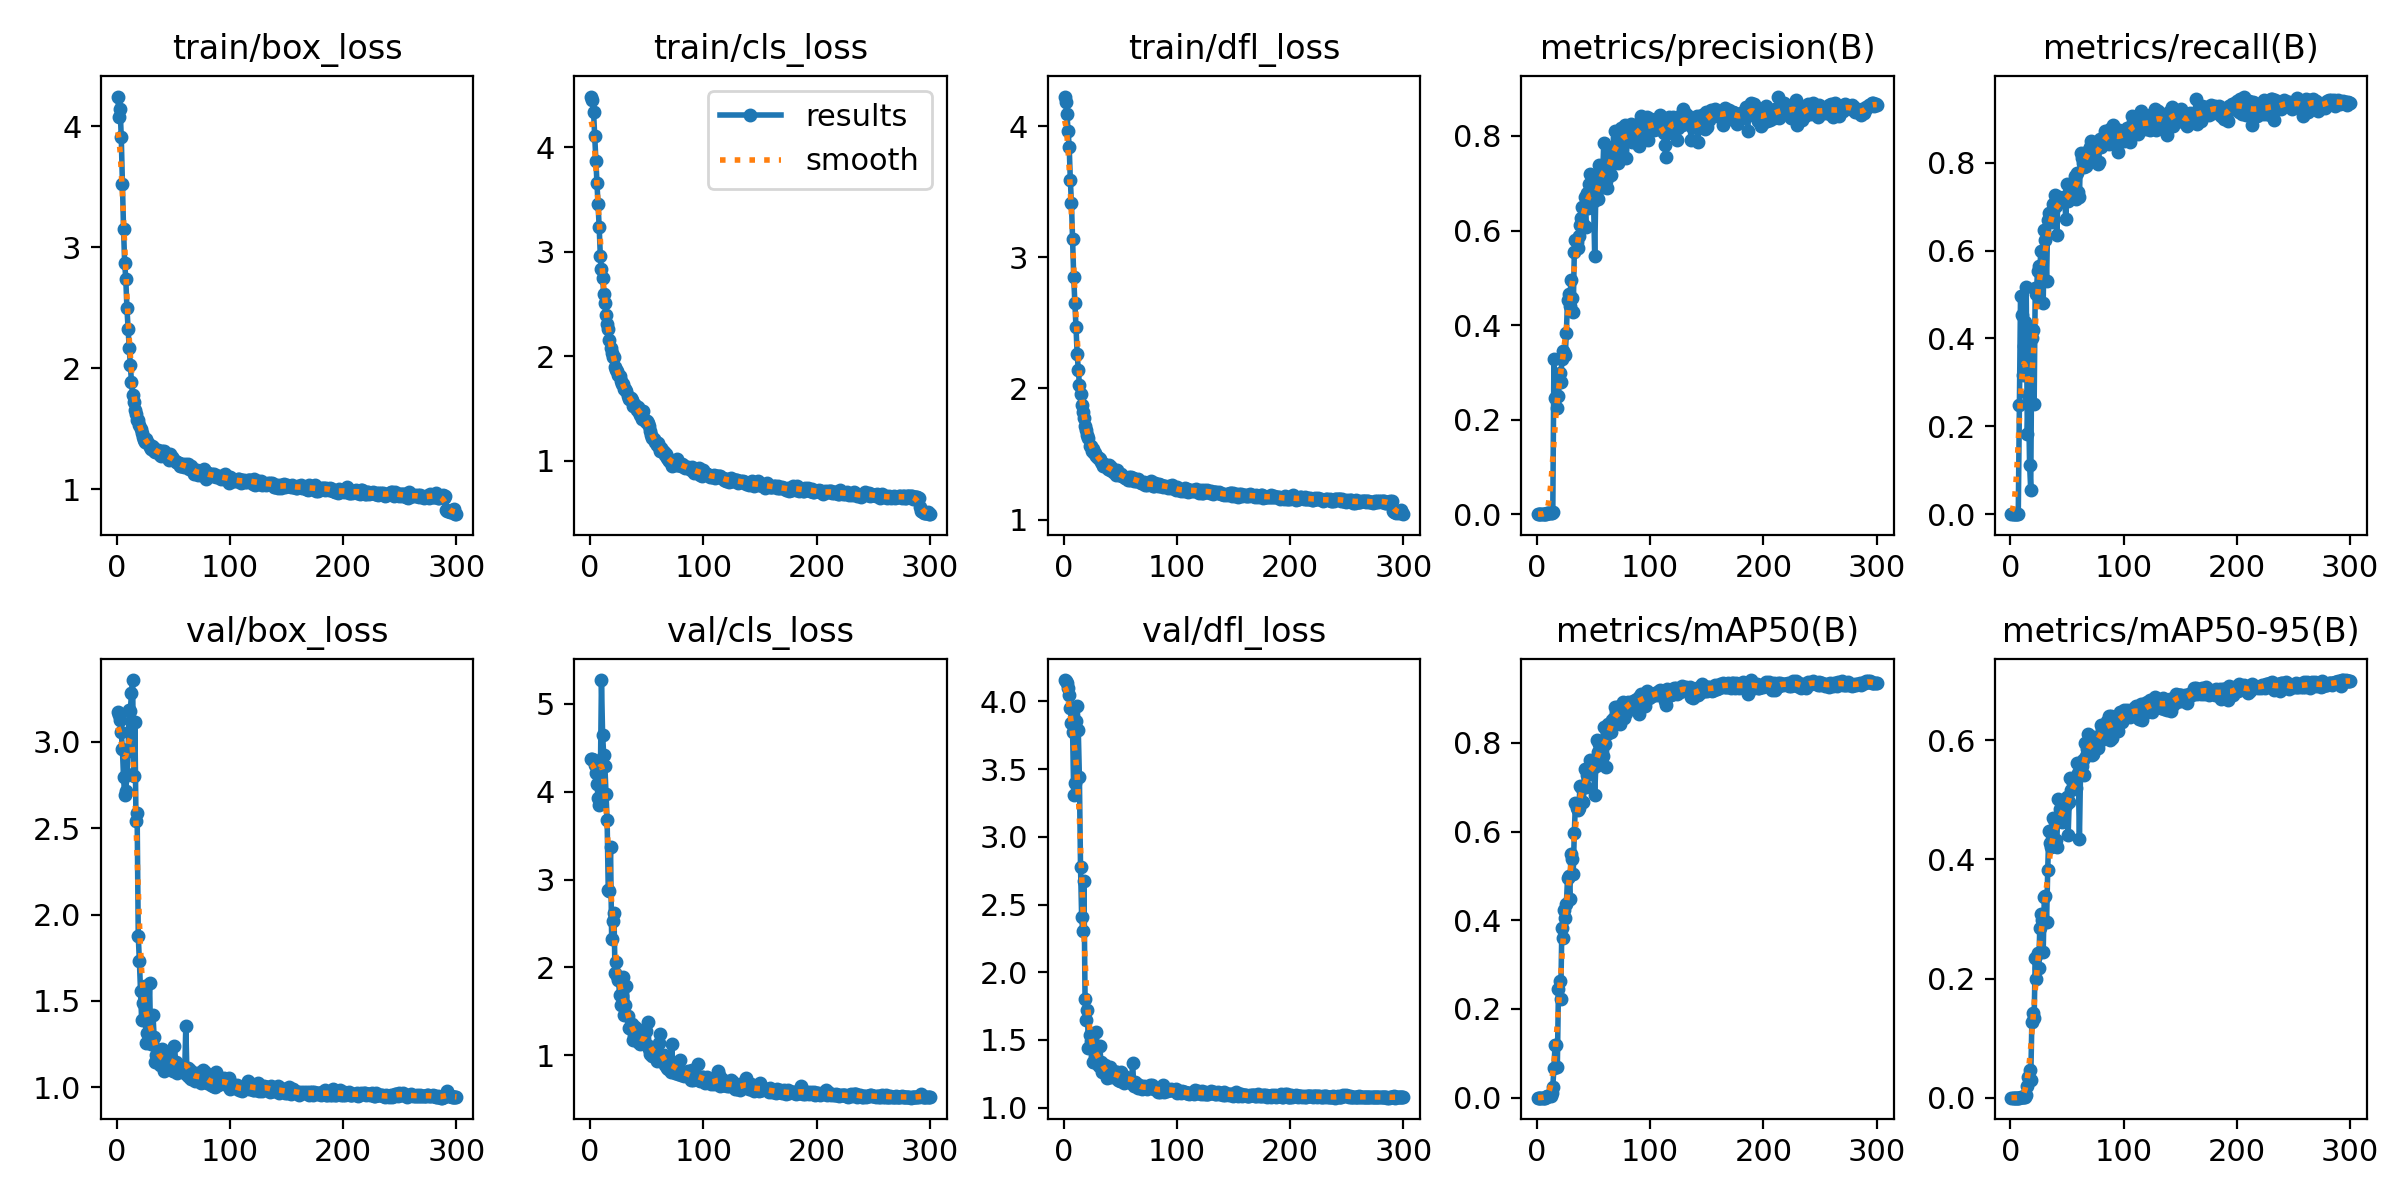

The file beside this chart, header and first rows:
epoch, train/box_loss, train/cls_loss, train/dfl_loss, metrics/precision(B), metrics/recall(B), metrics/mAP50(B), metrics/mAP50-95(B), val/box_loss, val/cls_loss, val/dfl_loss, lr/pg0, lr/pg1, lr/pg2
1, 4.247, 4.483, 4.226, 0, 0, 0, 0, 3.17, 4.378, 4.158, 5.712e-05, 5.712e-05, 5.712e-05
2, 4.08, 4.447, 4.183, 0, 0, 0, 0, 3.152, 4.375, 4.153, 0.000121, 0.000121, 0.000121
3, 4.14, 4.339, 4.09, 0, 0, 0, 0, 3.123, 4.356, 4.137, 0.0001844, 0.0001844, 0.0001844
4, 3.909, 4.109, 3.967, 0, 0, 0, 0, 3.054, 4.308, 4.102, 0.0002474, 0.0002474, 0.0002474
5, 3.524, 3.864, 3.842, 0, 0, 0, 0, 2.956, 4.209, 4.047, 0.00031, 0.00031, 0.00031
6, 3.154, 3.66, 3.587, 0, 0, 0, 0, 2.793, 4.088, 3.955, 0.0003722, 0.0003722, 0.0003722
7, 2.869, 3.454, 3.411, 0, 0, 0, 0, 2.689, 3.934, 3.838, 0.0004339, 0.0004339, 0.0004339
8, 2.739, 3.233, 3.137, 0.00112, 0.2489, 0.00105, 0.00021, 2.712, 3.849, 3.777, 0.0004952, 0.0004952, 0.0004952
9, 2.496, 2.956, 2.848, 0.0034, 0.4974, 0.00397, 0.00091, 2.813, 4.136, 3.31, 0.0005561, 0.0005561, 0.0005561
10, 2.324, 2.833, 2.648, 0.0026, 0.454, 0.00361, 0.00073, 2.944, 5.272, 3.398, 0.0006166, 0.0006166, 0.0006166
11, 2.169, 2.746, 2.469, 0.00226, 0.3159, 0.00302, 0.00051, 3.183, 4.645, 3.859, 0.0006766, 0.0006766, 0.0006766
12, 2.03, 2.598, 2.266, 0.00324, 0.3837, 0.00453, 0.00079, 3.177, 4.417, 3.965, 0.0006881, 0.0006881, 0.0006881
13, 1.886, 2.512, 2.142, 0.00351, 0.4369, 0.01096, 0.00179, 3.28, 4.292, 3.79, 0.0006857, 0.0006857, 0.0006857
14, 1.778, 2.396, 2.03, 0.00496, 0.516, 0.02499, 0.0044, 3.356, 3.975, 3.441, 0.0006834, 0.0006834, 0.0006834
15, 1.722, 2.309, 1.956, 0.328, 0.1836, 0.0664, 0.01964, 2.801, 3.673, 2.779, 0.000681, 0.000681, 0.000681
16, 1.654, 2.262, 1.877, 0.246, 0.2715, 0.1192, 0.03512, 3.112, 2.876, 2.406, 0.0006787, 0.0006787, 0.0006787
17, 1.624, 2.159, 1.819, 0.2469, 0.1123, 0.1183, 0.04629, 2.542, 2.875, 2.302, 0.0006763, 0.0006763, 0.0006763
18, 1.573, 2.081, 1.772, 0.2246, 0.0561, 0.06938, 0.03027, 2.586, 3.372, 2.673, 0.0006739, 0.0006739, 0.0006739
19, 1.57, 2.03, 1.712, 0.251, 0.4017, 0.2457, 0.1264, 1.875, 2.328, 1.802, 0.0006716, 0.0006716, 0.0006716
20, 1.533, 1.99, 1.686, 0.2995, 0.4201, 0.2634, 0.1415, 1.731, 2.533, 1.648, 0.0006692, 0.0006692, 0.0006692
21, 1.499, 1.995, 1.646, 0.2792, 0.2499, 0.2222, 0.1339, 1.56, 2.617, 1.721, 0.0006669, 0.0006669, 0.0006669
22, 1.46, 1.895, 1.623, 0.3282, 0.5146, 0.3832, 0.2339, 1.39, 1.931, 1.437, 0.0006645, 0.0006645, 0.0006645
23, 1.429, 1.866, 1.563, 0.3447, 0.5009, 0.3596, 0.1994, 1.49, 2.063, 1.537, 0.0006622, 0.0006622, 0.0006622
24, 1.409, 1.855, 1.565, 0.3406, 0.5531, 0.4229, 0.2424, 1.492, 1.9, 1.493, 0.0006598, 0.0006598, 0.0006598
25, 1.393, 1.825, 1.526, 0.3376, 0.5644, 0.4049, 0.217, 1.584, 1.86, 1.53, 0.0006574, 0.0006574, 0.0006574
26, 1.411, 1.814, 1.536, 0.3838, 0.5577, 0.4366, 0.2843, 1.258, 1.689, 1.339, 0.0006551, 0.0006551, 0.0006551
27, 1.379, 1.764, 1.509, 0.4536, 0.6, 0.4945, 0.3088, 1.313, 1.565, 1.336, 0.0006527, 0.0006527, 0.0006527
28, 1.378, 1.734, 1.506, 0.4654, 0.5309, 0.499, 0.2984, 1.373, 1.67, 1.383, 0.0006504, 0.0006504, 0.0006504
29, 1.352, 1.733, 1.488, 0.4406, 0.4795, 0.4471, 0.2444, 1.606, 1.892, 1.557, 0.000648, 0.000648, 0.000648
30, 1.331, 1.689, 1.471, 0.4957, 0.6476, 0.5489, 0.3377, 1.254, 1.451, 1.326, 0.0006457, 0.0006457, 0.0006457
31, 1.355, 1.685, 1.472, 0.457, 0.623, 0.5387, 0.3392, 1.261, 1.571, 1.307, 0.0006433, 0.0006433, 0.0006433
32, 1.35, 1.672, 1.462, 0.4267, 0.5301, 0.5037, 0.2955, 1.421, 1.784, 1.457, 0.000641, 0.000641, 0.000641
33, 1.319, 1.617, 1.442, 0.5542, 0.6698, 0.5974, 0.3815, 1.292, 1.446, 1.334, 0.0006386, 0.0006386, 0.0006386
34, 1.31, 1.588, 1.433, 0.5791, 0.6848, 0.6648, 0.4481, 1.145, 1.305, 1.261, 0.0006362, 0.0006362, 0.0006362
35, 1.312, 1.587, 1.412, 0.5747, 0.6696, 0.6533, 0.4282, 1.189, 1.307, 1.27, 0.0006339, 0.0006339, 0.0006339
36, 1.325, 1.6, 1.422, 0.5625, 0.678, 0.6479, 0.4201, 1.2, 1.344, 1.309, 0.0006315, 0.0006315, 0.0006315
37, 1.307, 1.585, 1.407, 0.5886, 0.6652, 0.6521, 0.422, 1.217, 1.352, 1.312, 0.0006292, 0.0006292, 0.0006292
38, 1.283, 1.529, 1.4, 0.6112, 0.7062, 0.7016, 0.4697, 1.129, 1.175, 1.22, 0.0006268, 0.0006268, 0.0006268
39, 1.274, 1.542, 1.383, 0.6274, 0.7257, 0.7011, 0.4629, 1.136, 1.23, 1.226, 0.0006245, 0.0006245, 0.0006245
40, 1.316, 1.532, 1.413, 0.6505, 0.7008, 0.6985, 0.4329, 1.225, 1.32, 1.271, 0.0006221, 0.0006221, 0.0006221
41, 1.293, 1.483, 1.381, 0.6128, 0.6355, 0.6658, 0.421, 1.207, 1.297, 1.303, 0.0006197, 0.0006197, 0.0006197
42, 1.312, 1.512, 1.401, 0.6713, 0.7189, 0.7412, 0.5016, 1.097, 1.144, 1.228, 0.0006174, 0.0006174, 0.0006174
43, 1.273, 1.471, 1.378, 0.6084, 0.7217, 0.7007, 0.469, 1.144, 1.21, 1.233, 0.000615, 0.000615, 0.000615
44, 1.269, 1.442, 1.364, 0.6787, 0.7202, 0.727, 0.4846, 1.135, 1.132, 1.236, 0.0006127, 0.0006127, 0.0006127
45, 1.271, 1.454, 1.363, 0.6483, 0.7139, 0.7322, 0.4653, 1.205, 1.173, 1.266, 0.0006103, 0.0006103, 0.0006103
46, 1.244, 1.402, 1.342, 0.6987, 0.7136, 0.7366, 0.4632, 1.191, 1.19, 1.261, 0.000608, 0.000608, 0.000608
47, 1.289, 1.475, 1.382, 0.7193, 0.7223, 0.7604, 0.4995, 1.177, 1.184, 1.263, 0.0006056, 0.0006056, 0.0006056
48, 1.252, 1.397, 1.358, 0.6845, 0.7154, 0.7395, 0.4969, 1.105, 1.137, 1.201, 0.0006033, 0.0006033, 0.0006033
49, 1.264, 1.371, 1.344, 0.7148, 0.6716, 0.7402, 0.4906, 1.159, 1.28, 1.258, 0.0006009, 0.0006009, 0.0006009
50, 1.252, 1.381, 1.337, 0.6614, 0.7508, 0.7514, 0.505, 1.095, 1.115, 1.199, 0.0005985, 0.0005985, 0.0005985
51, 1.241, 1.36, 1.345, 0.5461, 0.7131, 0.6827, 0.4402, 1.239, 1.373, 1.264, 0.0005962, 0.0005962, 0.0005962
52, 1.22, 1.33, 1.33, 0.684, 0.7328, 0.7476, 0.4959, 1.147, 1.073, 1.217, 0.0005938, 0.0005938, 0.0005938
53, 1.224, 1.281, 1.321, 0.7176, 0.7365, 0.8052, 0.5373, 1.083, 1.018, 1.184, 0.0005915, 0.0005915, 0.0005915
54, 1.215, 1.245, 1.32, 0.6666, 0.7198, 0.7791, 0.5169, 1.126, 1.089, 1.215, 0.0005891, 0.0005891, 0.0005891
55, 1.212, 1.217, 1.321, 0.7394, 0.7445, 0.7978, 0.5286, 1.13, 0.9909, 1.224, 0.0005868, 0.0005868, 0.0005868
56, 1.194, 1.213, 1.315, 0.69, 0.7327, 0.7838, 0.5225, 1.121, 1.051, 1.208, 0.0005844, 0.0005844, 0.0005844
57, 1.19, 1.185, 1.303, 0.7228, 0.7694, 0.7965, 0.5325, 1.116, 0.99, 1.203, 0.000582, 0.000582, 0.000582
58, 1.211, 1.184, 1.328, 0.7148, 0.7177, 0.7711, 0.5198, 1.113, 1.061, 1.214, 0.0005797, 0.0005797, 0.0005797
59, 1.18, 1.155, 1.302, 0.7857, 0.777, 0.8345, 0.5617, 1.099, 0.9356, 1.201, 0.0005773, 0.0005773, 0.0005773
60, 1.206, 1.171, 1.326, 0.7244, 0.7329, 0.7979, 0.5455, 1.083, 1.004, 1.179, 0.000575, 0.000575, 0.000575
... 240 more rows
